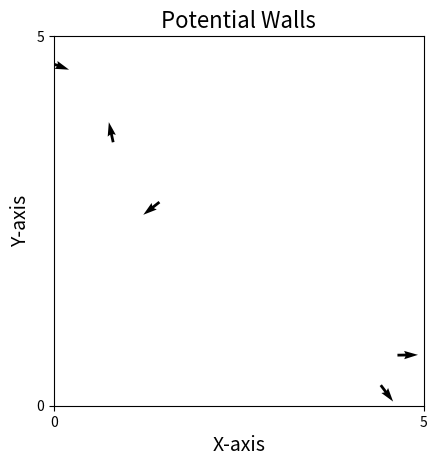

This figure's Python source:
'''
import numpy as np
import matplotlib.pyplot as plt
from matplotlib.animation import FuncAnimation
import scipy.spatial
import scipy.constants


N=40  #Number of agents
D=20  #Size of domain
T=1000   #Total number of time steps (frames) in simulation
stepsize=0.2 #seconds      #change in time between calculation of position and angle
eta=0.15   #Random noise added to angles
v0=0.3   # 0.3m/s     #Starting velocity
R=1    #Interaction radius
scale = 3
force_scale = 0.01
fake_wall = 1
epsilon = 1e-6
v_SD = 0.03     # 0.03m/s
direction_SD = np.pi/72
turning_rate = (np.pi/2)*stepsize #pi/2 rad/s
repulsion_range_s = 0.3   #meters  for small fish
repulsion_range_l = 0.6   #m  for large fish
attraction_range = 5    #m  
aligning_range_s = 1      #m  for small fish
aligning_range_l = 2      #m  for large fish

#np.random.seed(10)

pos = np.random.uniform(0, D, size=(N, 2))
angle = np.random.uniform(0, 2*np.pi, size=N)


def wall_force_vector(position, angle):
                         # x and y direction of the boid
    direction = np.array([np.cos(angle), np.sin(angle)])  
    Force = np.zeros(2)     # setting array for force due to walls

    # distance to walls
    dist_left = position[0]         # x = 0
    dist_right = D - position[0]    # x = D
    dist_bot = position[1]          # y = 0
    dist_top = D - position[1]      # y = D

    # normal vectors pointing away from each wall, alongside the boids respective distance to that wall
    normals = [
        (np.array([1.0, 0.0]), dist_left),       
        (np.array([-1.0, 0.0]), dist_right),    
        (np.array([0.0, 1.0]), dist_bot),        
        (np.array([0.0, -1.0]), dist_top)        
    ]

    # calculate force due to wall, and update 'Force', with the force and its direction using the normal vectors
    for norm_vec, dist in normals:
        if dist < fake_wall:
            mag = 1.0 / ((dist + epsilon)**scale)
            Force += mag * norm_vec   

    # changes the force from the wall, to a force that changes the direction of the boid, not the position
    torque = direction[0]*Force[1] - direction[1]*Force[0]

    return torque


def speed():
    global v0
    vel0 = np.full(shape=N, fill_value=v0)
    return np.random.normal(vel0, scale=v_SD)


def update():

    global pos
    global angle

    Meandirection = angle
    noise = np.random.uniform(-eta/2, eta/2, size=(N))
    total_wall_torque = np.zeros(N)
    repel_angle = np.zeros(N)
    repel_torque = np.zeros(N)
    align_angle = np.zeros(N)
    align_torque = np.zeros(N)
    attract_angle = np.zeros(N)
    attract_torque = np.zeros(N)
    direction_difference = np.zeros(N)

    DistanceMatrix = scipy.spatial.distance.pdist(pos)  #Scipy function to calculate distance between two agents
    DistanceMatrix = scipy.spatial.distance.squareform(DistanceMatrix)   #matrix of form [i, j] => distance between agents i and j
        #returns the distance of each agent to all other agents, the array is of size [N, N]

    for i in range(N):

        #Distance_Mask = DistanceMatrix <= R #Gives array of True/False, if distance less than R, this returns True
        
        #Vector of boid i to all others (change in x and y)
        vector = pos - pos[i]

        #Direction of i
        direction_i = np.array([np.cos(angle[i]), np.sin(angle[i])])

        #size of vector from boid i to each other boid
        vector_norm = np.linalg.norm(vector, axis=1)
        vector_norm[vector_norm == 0] = 1e-9   #No divide by zero in next step 
        direction_vectors = vector / vector_norm[:, None]

        #
        dots = np.sum(direction_vectors * direction_i, axis=1)
        dots = np.clip(dots, -1, 1)
        angle_difference = np.arccos(dots)
        angle_difference2 = np.arctan(dots)

        repel_mask_distance_s = DistanceMatrix <= repulsion_range_s
        align_mask_distance_s = np.logical_and(DistanceMatrix <= aligning_range_s, DistanceMatrix > repulsion_range_s) 
        attract_mask_distance_s = np.logical_and(DistanceMatrix <= attraction_range, DistanceMatrix > aligning_range_s)


        #Change mask values to True for when DistanceMatrix value is the distance of an agent to itself
        for j in range (N):
            align_mask_distance_s[:, j][j] = True
            #attract_mask_distance_s[:, j][j] = True   


        #repel_angle[i] = (angle_difference[repel_mask_distance_s[:, i]])

        ##### repulsion #####
        repel_angle[i] = np.sum(angle_difference[repel_mask_distance_s[:, i]])

        if np.sum(repel_mask_distance_s[:, i]) > 0:
            if repel_angle[i] > np.pi/2:
                repel_torque[i] = -turning_rate
            if repel_angle[i] < np.pi/2:
                repel_torque[i] = turning_rate
        else: 
            repel_torque[i] = 0


        ##### alignment #####
        if np.sum(align_mask_distance_s[:, i]) > 0:
            direction_difference = angle - angle[i]
            align_angle[i] = np.sum(direction_difference[align_mask_distance_s[:, i]])
            align_torque[i] = turning_rate * align_angle[i]     #times by 0.7 or less if they still spin about
        else:
            align_torque[i] = 0

        
        ##### attraction #####
        if np.sum(attract_mask_distance_s[:, i]) > 0:
            attract_angle[i] = np.sum(angle_difference2[attract_mask_distance_s[:, i]])
            attract_torque[i] = turning_rate * attract_angle[i]
        else:
            attract_torque[i] = 0

            

        Meandirection[i] += repel_torque[i] + align_torque[i] + attract_torque[i]
        


        #total_wall_torque[i] = wall_force_vector(pos[i], Meandirection[i])
    
    #Meandirection = Meandirection + total_wall_torque * force_scale

    update_angle = np.random.normal(Meandirection, direction_SD)

    cos = np.cos(update_angle)
    sin = np.sin(update_angle)

    vx = cos * v0 * stepsize
    vy = sin * v0 * stepsize

    #Updating the position of the agents
    pos[:, 0] += vx
    pos[:, 1] += vy

    #pos[:, 0] = np.clip(pos[:, 0], 0.0, D)
    #pos[:, 1] = np.clip(pos[:, 1], 0.0, D)

    angle = update_angle

    pos = np.mod(pos, D)

    return pos, cos, sin, attract_mask_distance_s, np.sum(angle_difference[attract_mask_distance_s[:, 4]])

#print((update()[3]))
#print((update()[4]))



fig, ax = plt.subplots()
ax.set_xlim([0, D])
ax.set_ylim([0, D])
animated_plot_quiver = ax.quiver(pos[:, 0], pos[:, 1], np.cos(angle), np.sin(angle), clim=[-np.pi, np.pi])#, angle)


plt.rcParams["font.family"] = "Times New Roman"
plt.title(f'Potential Walls', fontsize=16)
plt.xlabel('X-axis', fontsize=14)
plt.ylabel('Y-axis', fontsize=14)
plt.setp(ax.get_xticklabels(), visible='False')
plt.setp(ax.get_yticklabels(), visible='False')
plt.locator_params(axis='y', nbins=1)
plt.locator_params(axis='x', nbins=1)
ax.set_aspect('equal', adjustable='box')


def Animate_quiver(frame):
    pos, cos, sin, k, m = update()
    animated_plot_quiver.set_offsets(pos)
    animated_plot_quiver.set_UVC(cos, sin)
    return (animated_plot_quiver,)
#Animate_quiver

anim = FuncAnimation(fig = fig, func = Animate_quiver, interval = 1, frames = T, blit = False, repeat=False)

[redacted]
#plt.savefig("2DVicsekAnimation.png", dpi=400)
plt.show()
'''



####### With LOS ######
import numpy as np
import matplotlib.pyplot as plt
from matplotlib.animation import FuncAnimation
import scipy.spatial
import scipy.constants


N=5  #Number of agents
D=5  #Size of domain
T=1000   #Total number of time steps (frames) in simulation
stepsize=0.2 #seconds      #change in time between calculation of position and angle
eta=0.15   #Random noise added to angles
v0=0.3   # 0.3m/s     #Starting velocity
R=1    #Interaction radius
scale = 3
force_scale = 0.01
fake_wall = 1
epsilon = 1e-6
v_SD = 0.03     # 0.03m/s
direction_SD = np.pi/72
turning_rate_attraction = (np.pi/2)/80
turning_rate = (np.pi/2)/2 #pi/2 rad/s
repulsion_range_s = 0.3   #meters  for small fish
repulsion_range_l = 0.6   #m  for large fish
attraction_range = 5    #m  
aligning_range_s = 1      #m  for small fish
aligning_range_l = 2      #m  for large fish
eccentricity_s = 2
eccentricity_l = 4
repel_LOS = np.deg2rad(60)
attract_LOS = np.deg2rad(300)

np.random.seed(12)

pos = np.random.uniform(0, D, size=(N, 2))
angle = np.random.uniform(0, 2*np.pi, size=N)


def wall_force_vector(position, angle):
                         # x and y direction of the boid
    direction = np.array([np.cos(angle), np.sin(angle)])  
    Force = np.zeros(2)     # setting array for force due to walls

    # distance to walls
    dist_left = position[0]         # x = 0
    dist_right = D - position[0]    # x = D
    dist_bot = position[1]          # y = 0
    dist_top = D - position[1]      # y = D

    # normal vectors pointing away from each wall, alongside the boids respective distance to that wall
    normals = [
        (np.array([1.0, 0.0]), dist_left),       
        (np.array([-1.0, 0.0]), dist_right),    
        (np.array([0.0, 1.0]), dist_bot),        
        (np.array([0.0, -1.0]), dist_top)        
    ]

    # calculate force due to wall, and update 'Force', with the force and its direction using the normal vectors
    for norm_vec, dist in normals:
        if dist < fake_wall:
            mag = 1.0 / ((dist + epsilon)**scale)
            Force += mag * norm_vec   

    # changes the force from the wall, to a force that changes the direction of the boid, not the position
    torque = direction[0]*Force[1] - direction[1]*Force[0]

    return torque


def speed():
    global v0
    vel0 = np.full(shape=N, fill_value=v0)
    return np.random.normal(vel0, scale=v_SD)



def zones():
    ##### Area of zones to draw on plot #####

    repel_circle = np.pi * repulsion_range_s**2
    repel_zone = repel_circle * np.pi/repel_LOS

    #centre zone to centre of boid -> angle zone to direction of boid

    repel_zones = np.full(N, fill_value=repel_zone)



    return


def update():

    global pos
    global angle

    Meandirection = angle
    noise = np.random.uniform(-eta/2, eta/2, size=(N))
    total_wall_torque = np.zeros(N)
    repel_angle = np.zeros(N)
    repel_torque = np.zeros(N)
    align_angle = np.zeros(N)
    align_torque = np.zeros(N)
    attract_angle = np.zeros(N)
    attract_torque = np.zeros(N)
    direction_difference = np.zeros(N)
    #repel_mask_LOS = np.zeros((N, N))
    #align_mask_LOS = np.zeros((N, N))
    #attract_mask_LOS = np.zeros((N, N))
    direction_i = np.zeros((N, 2))
    dots = np.zeros((N, N))
    angle_difference = np.zeros((N, N))
    angle_difference2 = np.zeros((N, N))
    vector = np.zeros((N, N, 2))
    vector_norm = np.zeros(N)
    direction_vectors = np.zeros((N, N, 2))
    

    DistanceMatrix = scipy.spatial.distance.pdist(pos)  #Scipy function to calculate distance between two agents
    DistanceMatrix = scipy.spatial.distance.squareform(DistanceMatrix)   #matrix of form [i, j] => distance between agents i and j
        #returns the distance of each agent to all other agents, the array is of size [N, N]

    for i in range(N):

        #Distance_Mask = DistanceMatrix <= R #Gives array of True/False, if distance less than R, this returns True
        
        #Vector of boid i to all others (change in x and y)
        vector[i] = pos - pos[i]
        
        #Direction of i
        direction_i[i] = np.array([np.cos(angle[i]), np.sin(angle[i])])
        
        #size of vector from boid i to each other boid
        vector_norm[i] = np.linalg.norm(vector[i])
        direction_vectors[i] = vector[i] / vector_norm[i]

        
        #values from 0 to 1 (rate of full turn needed for boid to align with another) = dots
        dots[i] = np.sum(direction_vectors[i] * direction_i[i], axis=1)
        dots[i] = np.clip(dots[i], -1, 1)   #incase gives value above/below 1 or -1 (if above/below set equal to 1 or -1)
        angle_difference[i] = np.arccos(dots[i])      #used for LOS angles
        angle_difference2[i] = np.arctan(dots[i])     #used for attract angle
        
        repel_mask_distance_s = DistanceMatrix <= repulsion_range_s
        align_mask_distance_s = np.logical_and(DistanceMatrix <= aligning_range_s, DistanceMatrix > repulsion_range_s) 
        attract_mask_distance_s = np.logical_and(DistanceMatrix <= attraction_range, DistanceMatrix > aligning_range_s)

        repel_mask_LOS = angle_difference <= repel_LOS/2
        align_mask_LOS = np.logical_and(angle_difference > repel_LOS/2, angle_difference <= np.deg2rad(90) + repel_LOS/2)
        attract_mask_LOS = angle_difference <= attract_LOS/2


        repel_mask_s = np.logical_and(repel_mask_distance_s, repel_mask_LOS)
        align_mask_s = np.logical_and(align_mask_distance_s, align_mask_LOS)
        attract_mask_s = np.logical_and(attract_mask_distance_s, attract_mask_LOS)

        #Change mask values to True for when DistanceMatrix value is the distance of an agent to itself
        #for j in range (N):
        #    repel_mask_s[:, j][j] = True
        #    align_mask_s[:, j][j] = True
        #    attract_mask_s[:, j][j] = True


        ##### repulsion #####
        repel_angle[i] = np.mean(angle_difference[repel_mask_s[:, i]])

        if np.sum(repel_mask_s[:, i]) > 0:
            if repel_angle[i] >= np.pi/2:
                repel_torque[i] = -turning_rate
            if repel_angle[i] < np.pi/2:
                repel_torque[i] = turning_rate
        else: 
            repel_torque[i] = 0


        ##### alignment #####
        if np.sum(align_mask_s[:, i]) > 0:
            direction_difference = angle - angle[i]
            align_angle[i] = np.mean(direction_difference[align_mask_s[:, i]])
            align_torque[i] = turning_rate * align_angle[i]     #times by 0.7 or less if they still spin about
        else:
            align_torque[i] = 0

        
        ##### attraction #####
        if np.sum(attract_mask_distance_s[:, i]) > 0:
            attract_angle[i] = np.mean(angle_difference2[attract_mask_distance_s[:, i]])
            attract_torque[i] = turning_rate_attraction * attract_angle[i]
        else:
            attract_torque[i] = 0


        #Meandirection[i] += repel_torque[i] 
        #Meandirection[i] += align_torque[i] 
        #Meandirection[i] += attract_torque[i]

        Meandirection[i] += np.mean(repel_torque[i] + align_torque[i] + attract_torque[i])



        ##### Area of zones to draw on plot #####
        repel_circle = np.pi * repulsion_range_s**2
        repel_zone = repel_circle * np.pi/repel_LOS

        #centre zone to centre of boid -> angle zone to direction of boid

        repel_zones = np.full(N, fill_value=repel_zone)

        repel_zones_cetre_positions = np.array(repel_zones, pos[0], pos[1])

        #repel_zones_direction = np.array(repel_zones)
        #########################################
    

        #total_wall_torque[i] = wall_force_vector(pos[i], Meandirection[i])
    
    #Meandirection = Meandirection + total_wall_torque * force_scale

    update_angle = np.random.normal(Meandirection, direction_SD)

    cos = np.cos(update_angle)
    sin = np.sin(update_angle)

    vx = cos * v0 * stepsize
    vy = sin * v0 * stepsize

    #Updating the position of the agents
    pos[:, 0] += vx
    pos[:, 1] += vy

    angle = update_angle

    pos = np.mod(pos, D)

    return pos, cos, sin, attract_mask_distance_s, attract_mask_LOS, attract_mask_s

#print((update()[3]))
#print((update()[4]))
#print((update()[5]))



fig, ax = plt.subplots()
ax.set_xlim([0, D])
ax.set_ylim([0, D])
animated_plot_quiver = ax.quiver(pos[:, 0], pos[:, 1], np.cos(angle), np.sin(angle), clim=[-np.pi, np.pi], pivot='mid')
#animated_plot_repel_zones = ax.annotate("", xy=pos, xytext=pos)


plt.rcParams["font.family"] = "Times New Roman"
plt.title(f'Potential Walls', fontsize=16)
plt.xlabel('X-axis', fontsize=14)
plt.ylabel('Y-axis', fontsize=14)
plt.setp(ax.get_xticklabels(), visible='False')
plt.setp(ax.get_yticklabels(), visible='False')
plt.locator_params(axis='y', nbins=1)
plt.locator_params(axis='x', nbins=1)
ax.set_aspect('equal', adjustable='box')


def Animate_quiver(frame):
    pos, cos, sin, k, d, l = update()
    animated_plot_quiver.set_offsets(pos)
    animated_plot_quiver.set_UVC(cos, sin)
    #print(k, d, l)
    return (animated_plot_quiver,)


#anim = FuncAnimation(fig = fig, func = Animate_quiver, interval = 1, frames = T, blit = False, repeat=False)

#anim.save(f"Hemelrijk, with LOS mask.gif", dpi=400)
#plt.savefig("2DVicsekAnimation.png", dpi=400)
plt.show()


